Photos from the image-classification dataset "industrial_defects" in the GitHub repository Shrexshth/GARUDA. Its 5 classes are: crack, hole, normal, rust, scratch.

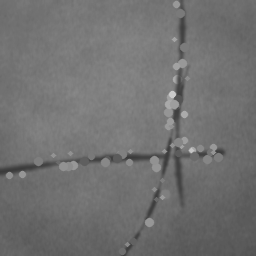
Label: scratch

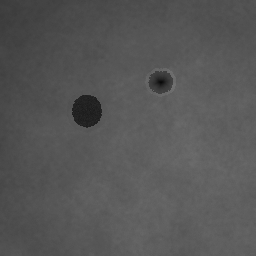
Label: hole

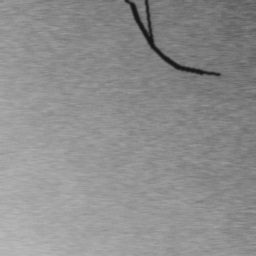
Label: crack

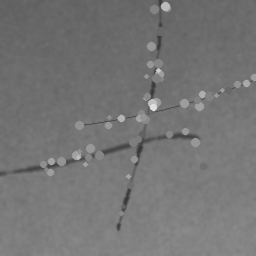
Label: scratch

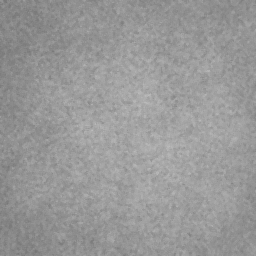
Label: normal

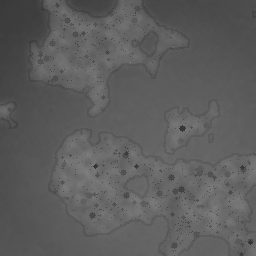
Label: rust
